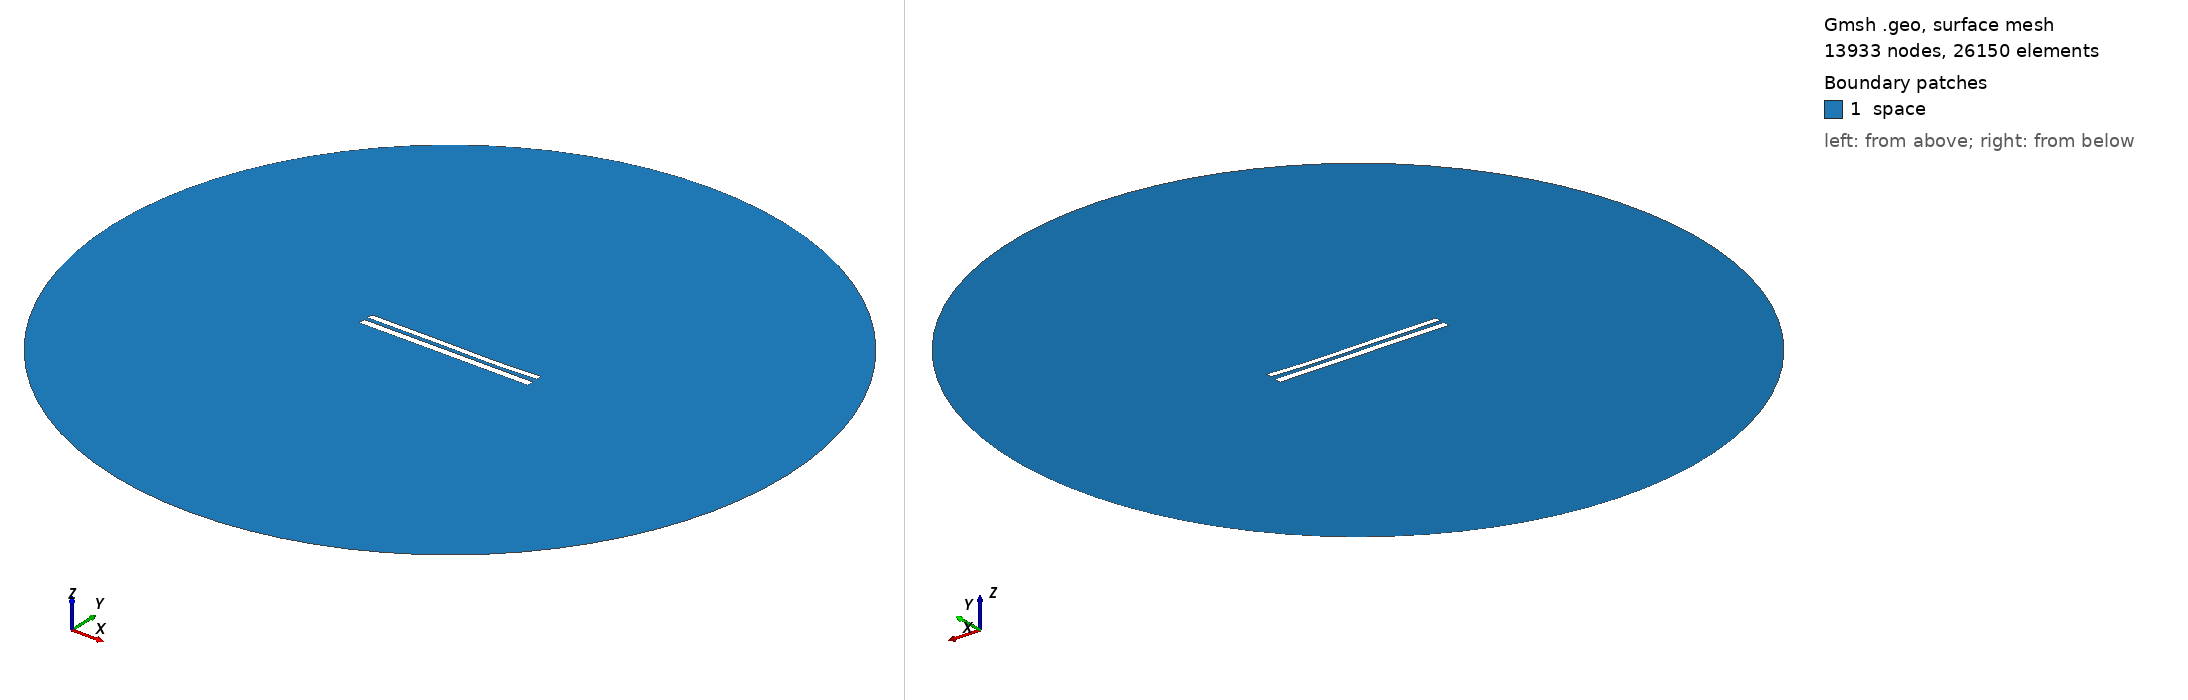

Gmsh geometry script, surface-meshed: 13933 nodes, 26150 surface elements. Boundary patches (legend numbers): 1 space. Left view from above one corner, right view from below the opposite corner. Legend entries are the model's physical surfaces. The drawing asked Gmsh for element sizes between 1% and 20% of the model's largest extent; the script's own settings can give other sizes.

=== 8522.geo (drawn) ===
//---------------------------------------
// Geometry kernel
//---------------------------------------

SetFactory("OpenCASCADE");



//---------------------------------------
// Parameters of the geometry
//---------------------------------------

// Overetch of the upper plate
overetch = 0.25;

// Distance between the plates
distance = 2.25;

// Discretization over the x axis (for the deformation)
nx = 50; 

// Length of the plate
L = 100 - overetch; 

// Number of modes
n = 4; 

// 1st mode coefficient
coeff(1) = 0.07499999999999998;
beta(1) = 0.596864 * 3.1415926535 / L;

// 2nd mode coefficient
coeff(2) = -0.15;
beta(2) = 1.49418 * 3.1415926535 / L;

// 3rd mode coefficient
coeff(3) = 0.15;
beta(3) = 2.50025 * 3.1415926535 / L;

// 4th mode coefficient
coeff(4) = -0.075;
beta(4) = 3.49999 * 3.1415926535 / L;



//---------------------------------------
// Upper plate (deformed rectangle)
//---------------------------------------

// Coordiantes of the upper plate
xmin = -50;
xmax = 50 - overetch;

// Height of the upper plate
yheight = 4 - 2 * overetch;

// Indexes of the points
UpperID[] = {};
LowerID[] = {};
LeftID[] = {};
RightID[] = {};

// Point index
p = 1;

// Horizontal edges
For i In {1:nx}
    x = xmin + (i-1)*(xmax - xmin)/(nx-1);

    y_bottom = distance / 2 + overetch;
    For j In {1:n}
        C = (Cosh(beta(j)*L) + Cos(beta(j)*L)) / (Sinh(beta(j)*L) + Sin(beta(j)*L));
        y_bottom  = y_bottom + coeff(j) * (Cosh(beta(j)*(x+50)) - Cos(beta(j)*(x+50)) - C * (Sinh(beta(j)*(x+50)) - Sin(beta(j)*(x+50))));
    EndFor

    y_top = y_bottom + yheight;

    Point(p) = {x, y_top, 0, 1.0};
    UpperID[i] = p;
    p = p + 1;

    Point(p) = {x, y_bottom, 0, 1.0};
    LowerID[i] = p;
    p = p + 1;
EndFor

// Create point lists
UpperPts[] = {}; LowerPts[] = {};
For i In {1:nx}
  UpperPts[] += {UpperID[i]};
  LowerPts[] += {LowerID[i]};
EndFor

// Build splines
Spline(1) = {UpperPts[]};
Spline(2) = {LowerPts[]};
Line(3) = {LowerPts[nx-1], UpperPts[nx-1]};
Line(4) = {LowerPts[0], UpperPts[0]};

// Build the plane surface
Curve Loop(1) = {2, 3, -1, -4};
Plane Surface(1) = {1};



//---------------------------------------
// Lower plate (rectangle)
//---------------------------------------

// Vertices
Point(1001) = {-50, -1, 0, 1.0};
Point(1002) = { 50, -1, 0, 1.0};
Point(1003) = { 50,  -5, 0, 1.0};
Point(1004) = {-50,  -5, 0, 1.0};

// Edges
Line(5) = {1001, 1002};
Line(6) = {1002, 1003};
Line(7) = {1003, 1004};
Line(8) = {1004, 1001};

// Plane surface
Line Loop(2) = {5, 6, 7, 8};
Plane Surface(2) = {2}; 



//---------------------------------------
// Outer (fictious) boundary
//---------------------------------------

// Points
Point(1005) = {0, 0, 0};       // Center
Point(1006) = {200, 0, 0};     // Start point
Point(1007) = {0, 200, 0};     // 90 degrees
Point(1008) = {-200, 0, 0};    // 180 degrees
Point(1009) = {0, -200, 0};    // 270 degrees

// Circle arcs (each needs start, center, end)
Circle(9) = {1006, 1005, 1007};
Circle(10) = {1007, 1005, 1008};
Circle(11) = {1008, 1005, 1009};
Circle(12) = {1009, 1005, 1006};

// Plane surface for the entire domain
Curve Loop(3) = {9, 10, 11, 12};
Surface(3) = {3};

// Subtract the plates from the whole domain to obtain the actual domain where we want to solve the equations
BooleanDifference{ Surface{3}; Delete; }{ Surface{1}; Surface{2}; Delete; }




//---------------------------------------
// Transfinite Lines/Curves
//---------------------------------------

// Set the number of points on the boundaries
r = 7;

// Plates
Transfinite Curve {1, 2} = 50*r Using Progression 1;
Transfinite Curve {3, 4} = 2*r Using Progression 1;
Transfinite Line {5, 7} = 50*r Using Progression 1;
Transfinite Line {6, 8} = 2*r Using Progression 1;

// Outer boundary
Transfinite Line {9, 10, 11, 12} = 20 Using Progression 1;



//---------------------------------------
// Physical groups
//---------------------------------------                

// Physical curves (boundaries)
Physical Line("force_segment", 10) = {2};
Physical Line("upper_plate", 11) = {1, 3, 4};
Physical Line("lower_plate", 12) = {5, 6, 7, 8};
Physical Line("boundary", 20) = {9, 10, 11, 12};

// Physical Surfaces
Physical Surface("space", 30) = {3};



//---------------------------------------
// 6. Generate the Mesh
//---------------------------------------

// 2D mesh generation
Mesh 2;
